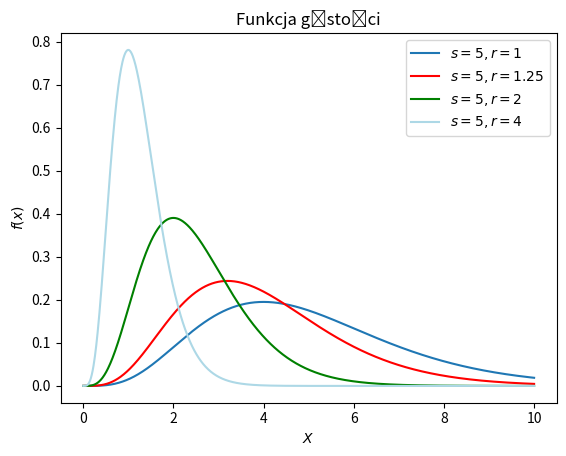

Write the Python code that produced this figure.
import numpy as np
import matplotlib.pyplot as plt
from scipy.stats import gamma


x = np.linspace(0, 10, 1000)

shape = 5

rate = 1
y = gamma.pdf(x, a=shape, scale=1/rate)
plt.plot(x, y, label=r"$s=5,r=1$")

rate = 1.25
y = gamma.pdf(x, a=shape, scale=1/rate)
plt.plot(x, y, c="red", label=r"$s=5,r=1.25$")

rate = 2
y = gamma.pdf(x, a=shape, scale=1/rate)
plt.plot(x, y, c="green", label=r"$s=5,r=2$")

rate = 4
y = gamma.pdf(x, a=shape, scale=1/rate)
plt.plot(x, y, c="lightblue", label=r"$s=5,r=4$")

plt.legend()

plt.xlabel(r"$X$")
plt.ylabel(r"$f(x)$")
plt.title("Funkcja gęstości")
plt.show()
